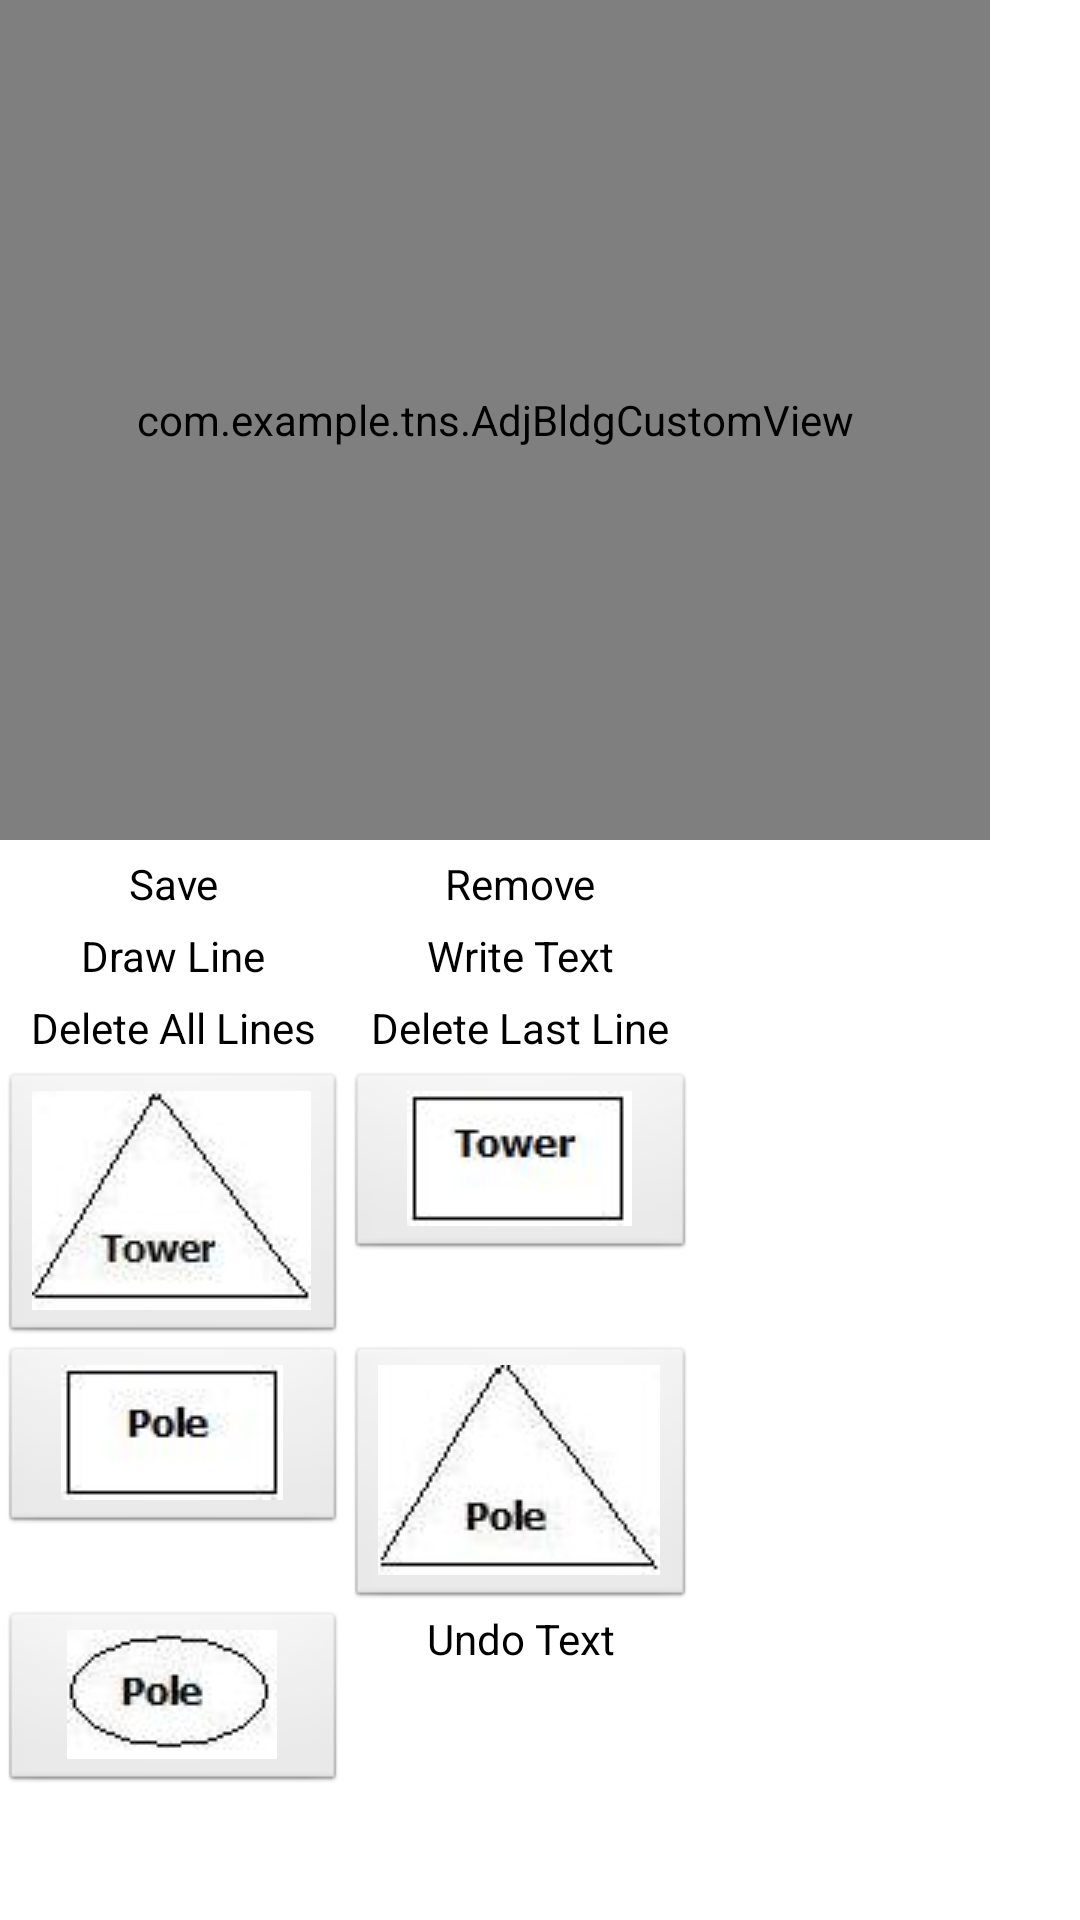

Android layout source for this screen:
<!-- AndroidManifest.xml: application theme AppTheme -->
<!-- res/layout/activity_custom_adjbldg_layout.xml -->
<?xml version="1.0" encoding="utf-8"?>
<LinearLayout xmlns:android="http://schemas.android.com/apk/res/android"
    android:layout_width="fill_parent"
    android:layout_height="fill_parent"
    android:orientation="vertical" >
    
    <com.example.tns.AdjBldgCustomView
      		android:id="@+id/customView"
			android:layout_width="330dp"
			android:layout_height="280dp"
 		/>	
    <TableLayout android:layout_width="match_parent"
			android:layout_height="match_parent"
			>
		<TableRow 
		    android:layout_width="match_parent"
			android:layout_height="wrap_content"
			android:layout_marginTop="5dp"
			>
				
			<Button android:id="@+id/btnSave"
  		    android:text="Save"
      		android:layout_width="match_parent"
			android:layout_height="wrap_content"
			android:background="@drawable/roundedittextlist"	
			/>        		
			<Button android:id="@+id/btnRemove"
  		    android:text="Remove"
      		android:layout_width="match_parent"
			android:layout_height="wrap_content"
			android:background="@drawable/roundedittextlist"	
		/>
		</TableRow>
		<TableRow 
		    android:layout_width="match_parent"
			android:layout_height="wrap_content"
			android:layout_marginTop="5dp"
			>	
			<Button android:id="@+id/btnLine"
  		    android:text="Draw Line"  		    
      		android:layout_width="match_parent"
			android:layout_height="wrap_content"
			android:background="@drawable/roundedittextlist"	
			/>
			
      	<Button android:id="@+id/btnText"
      		android:text="Write Text"
      		android:layout_width="match_parent"
			android:layout_height="wrap_content"
			android:background="@drawable/roundedittextlist"	>        
	    </Button>
    </TableRow>
     <TableRow  android:layout_width="match_parent"
			android:layout_height="wrap_content"
			android:layout_marginTop="5dp">
      	
        <Button android:id="@+id/btnLineRemoveAll"
  		    android:text="Delete All Lines"  		    
      		android:layout_width="match_parent"
			android:layout_height="wrap_content"
			android:background="@drawable/roundedittextlist"				
			/>
			<Button android:id="@+id/btnLineRemoveLast"
  		    android:text="Delete Last Line"  		    
      		android:layout_width="match_parent"
			android:layout_height="wrap_content"
			android:background="@drawable/roundedittextlist"
				
			/>			
    </TableRow>
    <TableRow 
		    android:layout_width="match_parent"
			android:layout_height="wrap_content"
			android:layout_marginTop="5dp"
				>
				
			<ImageButton android:id="@+id/btntt"
  		    android:src="@drawable/towert"   
      		android:layout_width="wrap_content"
			android:layout_height="wrap_content"
			
			/>
			<ImageButton android:id="@+id/btntr"
  		    android:src="@drawable/tower"     		    
      		android:layout_width="wrap_content"
			android:layout_height="wrap_content"
				
			/>
	</TableRow>		
	<TableRow >		
			<ImageButton android:id="@+id/btnpr"
  		    android:src="@drawable/poler"		    
      		android:layout_width="wrap_content"
			android:layout_height="wrap_content"
			
			/>
			
      	<ImageButton android:id="@+id/btnpt"
  		    android:src="@drawable/polet"  		    
      		android:layout_width="wrap_content"
			android:layout_height="wrap_content"
				
			/>
      </TableRow>	
      <TableRow >	
      	<ImageButton android:id="@+id/btnpe"
  		    android:src="@drawable/polee"    
      		android:layout_width="wrap_content"
			android:layout_height="wrap_content"
					
			/>
         
    <Button android:id="@+id/btnUndoText"
  		    android:text="Undo Text"
      		android:layout_width="match_parent"
			android:layout_height="wrap_content"
			android:background="@drawable/roundedittextlist"
		/>
    </TableRow>   
    </TableLayout>
</LinearLayout>
<!-- resources referenced by this layout -->
<resources>
  <!-- drawable polee: jpg bitmap (drawable, 1777 bytes) -->
  <!-- drawable poler: jpg bitmap (drawable, 1451 bytes) -->
  <!-- drawable polet: jpg bitmap (drawable, 2162 bytes) -->
  <!-- drawable roundedittextlist (drawable) -->
  <shape xmlns:android="http://schemas.android.com/apk/res/android"
  android:shape="rectangle" android:padding="10dp">
   <solid android:color="#ffffff"/>
      <corners
       android:bottomRightRadius="25dp"
       android:bottomLeftRadius="25dp"
    android:topLeftRadius="25dp"
    android:topRightRadius="25dp"/>
  </shape>
  <!-- drawable tower: jpg bitmap (drawable, 1539 bytes) -->
  <!-- drawable towert: jpg bitmap (drawable, 2193 bytes) -->
  <style name="AppTheme" parent="AppBaseTheme">
          
      </style>
  <style name="AppBaseTheme" parent="android:Theme.Light">
          
      </style>
</resources>
